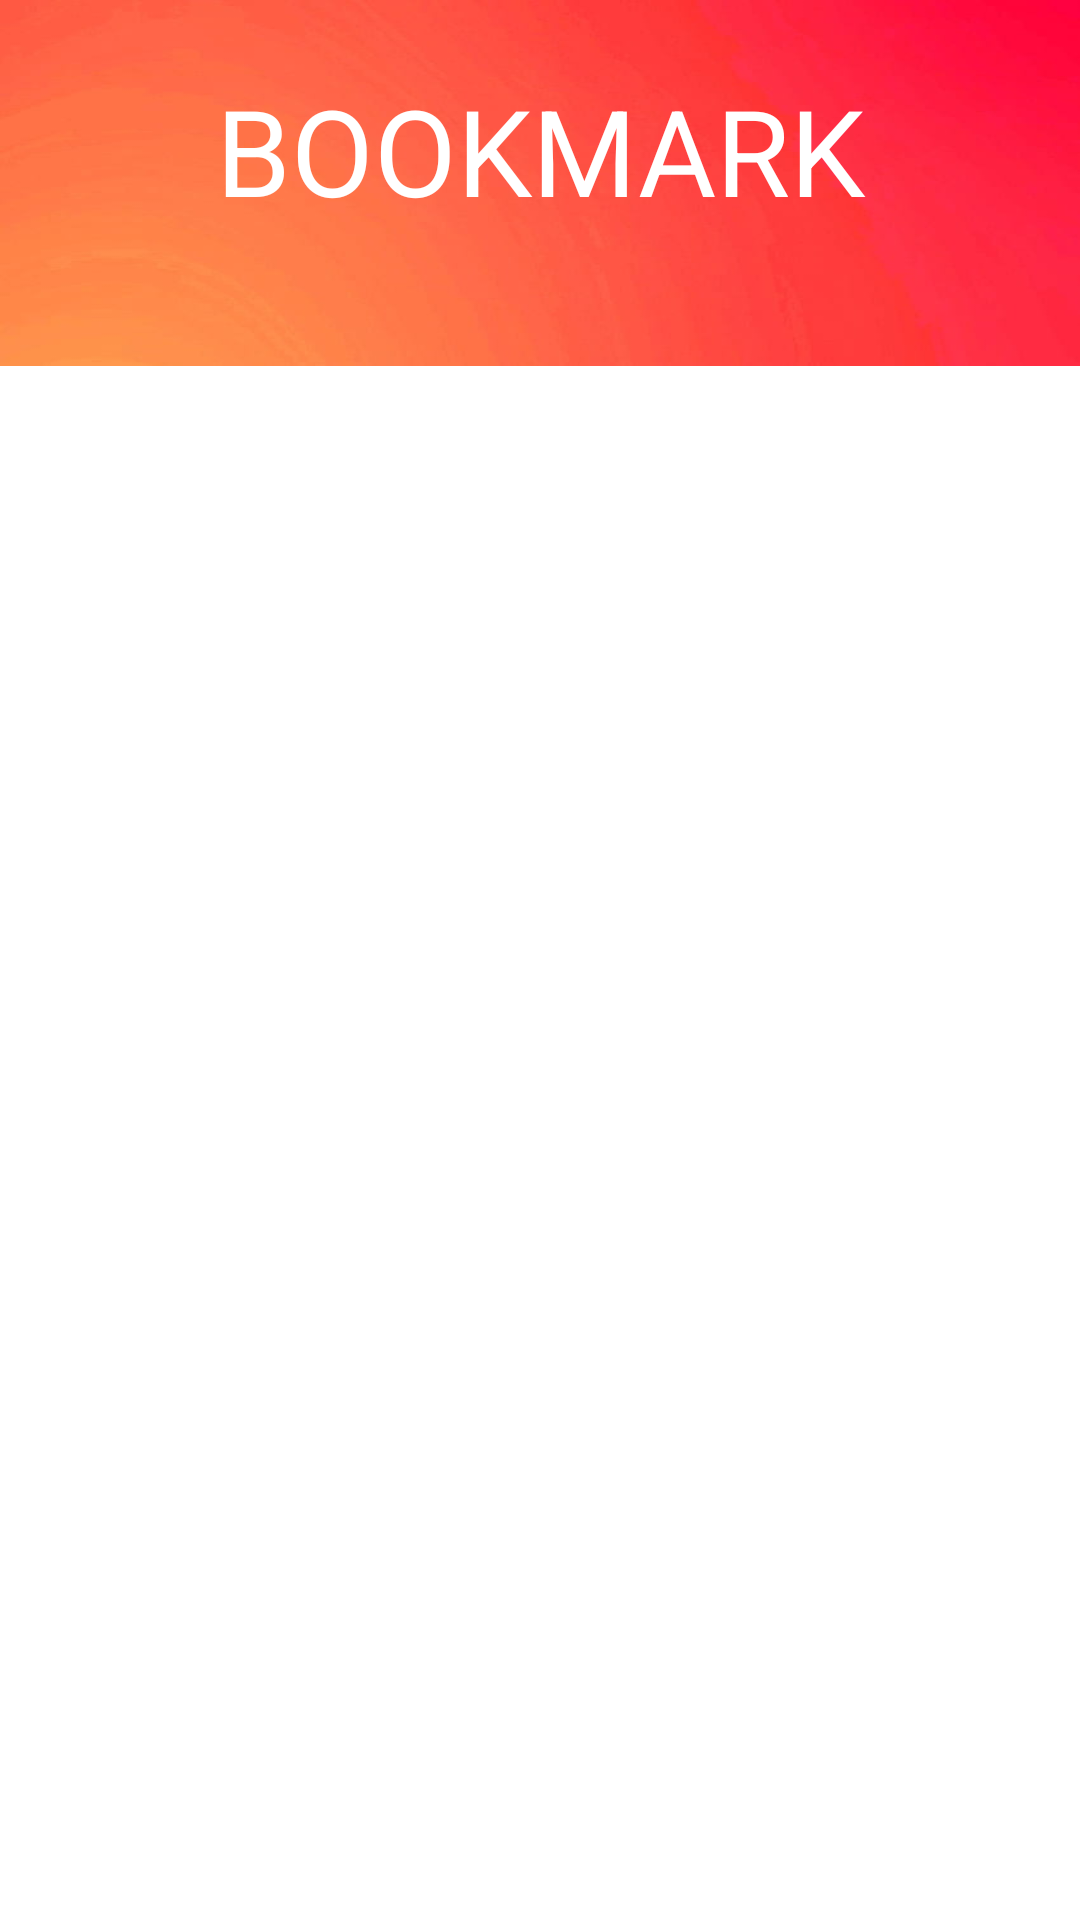

Layout XML and referenced resources for this Android screen:
<!-- AndroidManifest.xml: application theme Theme.LinguaSnap -->
<!-- res/layout/activity_bookmark.xml -->
<?xml version="1.0" encoding="utf-8"?>
<androidx.constraintlayout.widget.ConstraintLayout xmlns:android="http://schemas.android.com/apk/res/android"
    xmlns:app="http://schemas.android.com/apk/res-auto"
    xmlns:tools="http://schemas.android.com/tools"
    android:layout_width="match_parent"
    android:layout_height="match_parent"
    android:orientation="vertical"
    tools:context=".HistoryActivity">

    <LinearLayout
        android:id="@+id/linearLayout3"
        android:layout_width="0dp"
        android:layout_height="122dp"
        android:background="@drawable/login"
        android:orientation="vertical">

        <TextView
            android:id="@+id/textView"
            android:layout_width="match_parent"
            android:layout_height="100dp"
            android:gravity="center"
            android:text="BOOKMARK"
            android:textColor="@color/white"
            android:textSize="40sp" />

        <TextView
            android:id="@+id/email_userbookmark"
            android:layout_width="match_parent"
            android:layout_height="wrap_content"
            android:textAlignment="center"
            android:textColor="@color/white" />
    </LinearLayout>

    <ListView
        android:id="@+id/listbookmark"
        android:layout_width="wrap_content"
        android:layout_height="599dp"
        android:layout_marginTop="10dp"
        app:layout_constraintTop_toBottomOf="@+id/linearLayout3"
        tools:layout_editor_absoluteX="0dp">

    </ListView>

</androidx.constraintlayout.widget.ConstraintLayout>
<!-- resources referenced by this layout -->
<resources>
  <color name="white">#FFFFFFFF</color>
  <!-- drawable login: jpg bitmap (drawable, 11737 bytes) -->
  <style name="Theme.LinguaSnap" parent="Theme.MaterialComponents.DayNight.DarkActionBar">
          
          <item name="colorPrimary">@color/dark_blue</item>
          <item name="colorPrimaryVariant">@color/dark_blue</item>
          <item name="colorOnPrimary">@color/white</item>
          
          <item name="colorSecondary">@color/teal_200</item>
          <item name="colorSecondaryVariant">@color/teal_700</item>
          <item name="colorOnSecondary">@color/black</item>
          
          <item name="android:statusBarColor">?attr/colorPrimaryVariant</item>
          
          <item name="windowActionBar">false</item>
          <item name="windowNoTitle">true</item>
          <item name="drawerArrowStyle">@style/DrawerArrowStyle</item>
      </style>
  <color name="dark_blue">#003366</color>
  <color name="teal_200">#FF03DAC5</color>
  <color name="teal_700">#FF018786</color>
  <color name="black">#FF000000</color>
  <style name="DrawerArrowStyle" parent="@style/Widget.AppCompat.DrawerArrowToggle">
          <item name="spinBars">true</item>
          <item name="color">#fff</item>
      </style>
</resources>
